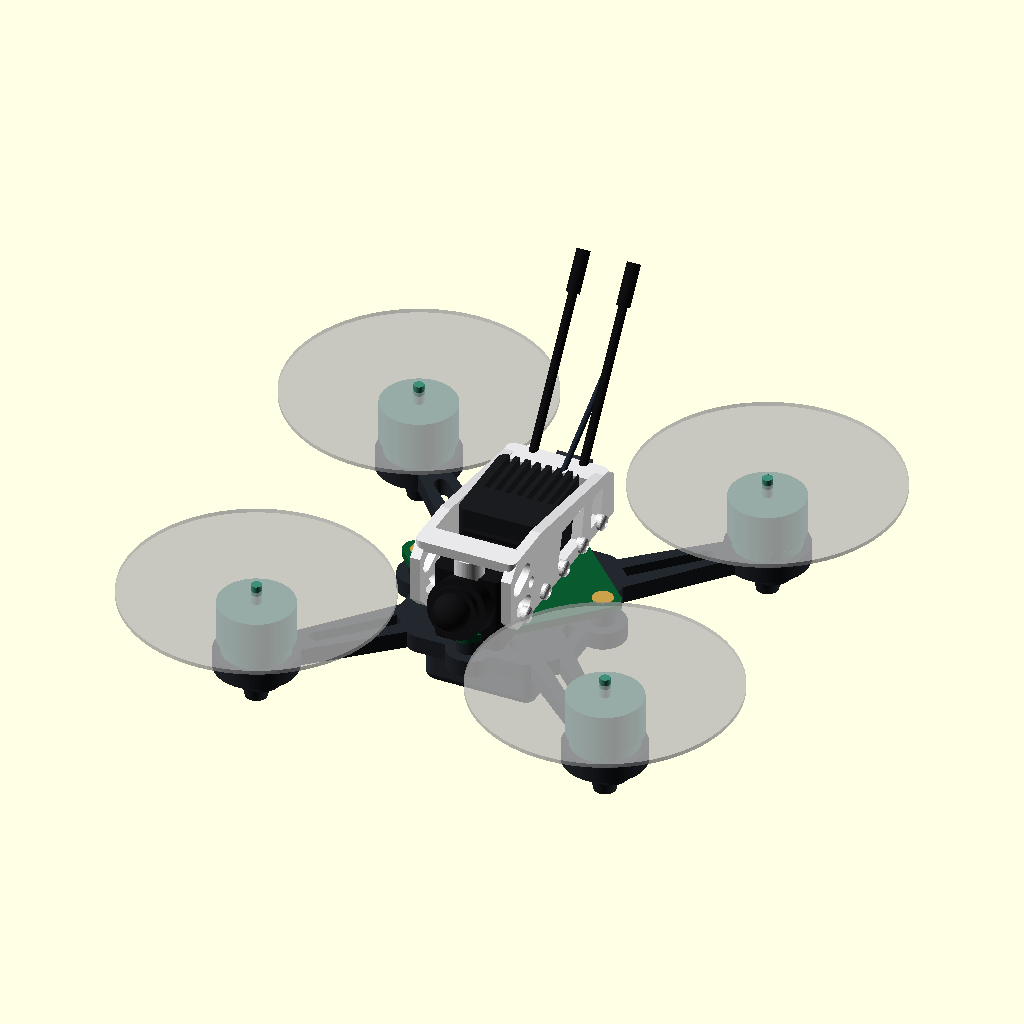
Cell 1 — every parameter at its default value.
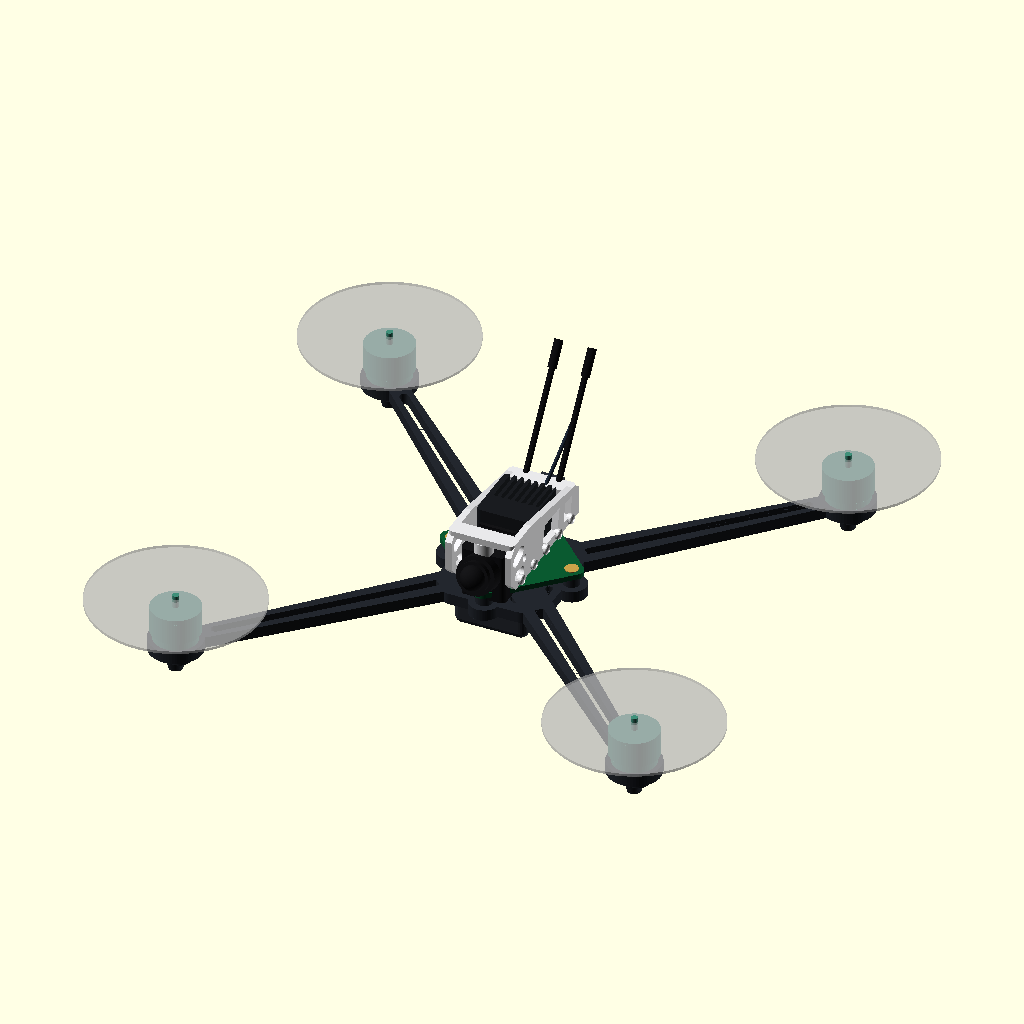
Cell 2: the same model with wheelbase = 196.
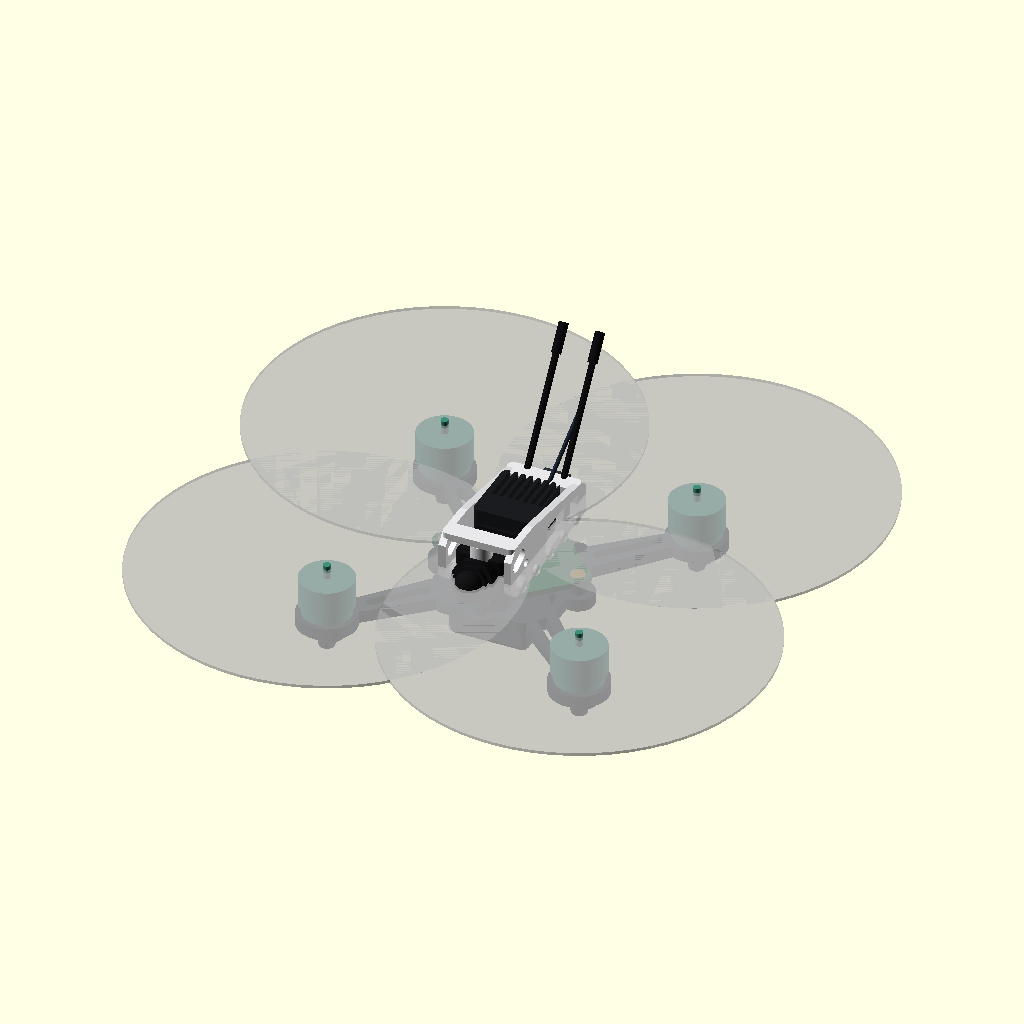
Cell 3: prop_d = 102 (everything else at default).
The same orthographic view direction (rotation 55°, 0°, 25°; colour scheme Cornfield) for every cell, with the view re-fitted per cell, so scale and position can differ between cells.
Source of the model, fpv2/cad/frame.scad:
// STRATOSDRONE Fr4n9-001 (fpv2) — outdoor 2" FPV frame (v3, M0).
//
// Clean-room design — the 2" twin of fpv85 v3 (same Eagle2 twin-rail
// language, params scaled; keep the two cad/ files in sync) and a
// white-side-plate toothpick canopy — v3 follows the owner's Walle FPV
// Eagle2 reference (wallefpv.com, photos: visual reference ONLY, clean-room)
// : TWO LONG PARALLEL RAILS the full body length (open flat tunnel, camera
// unit upright at the nose INSIDE the rails, XT30 + antennas out the tail),
// trussed arms, diamond plate cutouts. Our own parametric OpenSCAD.
// v3.4 (kit photos + published manual numbers): FULL side plates kept, now
// with a SLOPING top edge — tall faceted octagonal NOSE carrying kidney
// lightening + the cam screw, down to a low chamfered tail.
//
// Architecture: one printed UNIBODY bottom plate (X arms to four 0802-class
// motor pods + whoop-standard 25.5x25.5 AIO mount + battery strap slots +
// landing feet) and a side-plate CANOPY holding the tilted analog nano cam,
// the VTX bay and the ELRS RX shelf. The shared STRATOS FPV AIO board
// (hardware/pcb_fpv, 32x32) drops on the four M2 posts.
//
//   for P in frame canopy; do
//     xvfb-run -a openscad -o stl/$P.stl --export-format binstl \
//       -D "PART=\"$P\"" frame.scad; done
//   (PART="assembly" renders the preview used in cad/preview/)
//
// SPDX-License-Identifier: CERN-OHL-P-2.0
$fn = 64;
eps = 0.01;

PART = "assembly";   // frame | canopy | assembly

/* ---------------- master parameters (fpv85; keep fpv2/cad in sync) -------- */
wheelbase = 98;        // motor-to-motor diagonal — overall ≈ 0.707*wb + prop ≈ 120
prop_d    = 51;        // 2" tri-blade                                    // TUNE
motor_bc  = 9.0;       // 1102-class mount: 3x M2 on a 9 mm circle        // TUNE
motor_hole = 2.2;      // M2 clearance
pod_d     = 16.0;      // motor pod outer Ø (1102 base ~13 + wall)
shaft_d   = 4.2;       // prop-shaft / wire pass-through
arm_w     = 7.6;       // arm width                                       // TUNE
plate_t   = 3.4;       // unibody plate thickness (PLA-CF / PETG)
aio       = 25.5;      // whoop AIO mount pitch (the shared FPV AIO board)
aio_r     = 25.5*sqrt(2)/2;  // 18.03 — the BOARD IS ROTATED 45 deg (Eagle2): holes land ON the axes
aio_post_d = 4.8;      // M2 posts under the board (soft-mount grommets)
aio_post_h = 3.2;
centre_w  = 34;        // centre pad square (32x32 board + margin)
batt_w    = 22;        // 2S 650 mAh pack width                            // TUNE
strap_w   = 7; strap_l = 2.2;   // battery strap slots
cam_w     = 14.4;      // nano cam side-screw width (14 mm cams + clr)     // TUNE
cam_tilt  = 15;        // uptilt (deg)                                     // TUNE
foot_h    = 7;         // pod feet (the pack under the plate lands first — toothpick way)
batt_t    = 9;         // 2S 650 pack thickness (strapped UNDER)            // TUNE
canopy_l  = 44;        // RAIL length — v3.2: ends pulled clear of the prop discs
                       // (56 put the rail corners inside the Ø51 sweep)
canopy_w  = 22;        // outside width across the two side plates
canopy_h  = 13;        // rail height — low flat tunnel            // TUNE
pinch     = 0;         // Eagle2 rails are PARALLEL (kept as a param)
wall      = 2.0;       // side-plate / deck thickness

posXY = wheelbase/2/sqrt(2);          // 34.65 — motor centres (X layout)
echo(str("ASSERT wheelbase=", wheelbase,
         "  overall=", 0.707*wheelbase + prop_d, "  posXY=", posXY));

/* ---------------- helpers ---------------- */
module rrect(x, y, r, h) { linear_extrude(h) offset(r) square([x-2*r, y-2*r], center=true); }

/* ---------------- unibody bottom plate ---------------- */
module motor_pod() {
    difference() {
        cylinder(d=pod_d, h=plate_t);
        translate([0,0,-eps]) cylinder(d=shaft_d, h=plate_t+2*eps);
        for (a=[0:120:240]) rotate([0,0,a+30])
            translate([motor_bc/2, 0, -eps]) cylinder(d=motor_hole, h=plate_t+2*eps);
    }
}
module foot() {   // paw pad + short bumper under each pod (pack lands first)
    translate([0,0,-1.8]) rrect(11, 11, 3.4, 1.8);          // rounded paw pad
    translate([0,0,-6.6]) cylinder(d1=4.2, d2=6.2, h=4.8);  // bumper
}
module arm(ang) {   // TRUSSED arm (Eagle2 style): tapered blade + lengthwise slot
    rotate([0,0,ang]) difference() {
        hull() {
            translate([10, -(arm_w+2.4)/2, 0]) cube([eps, arm_w+2.4, plate_t]);
            translate([sqrt(2)*posXY - pod_d/2 + 1.5, -(arm_w-1.8)/2, 0]) cube([eps, arm_w-1.8, plate_t]);
        }
        hull() for (r=[14, sqrt(2)*posXY - pod_d/2 - 3.5])
            translate([r, 0, -eps]) cylinder(d=2.6, h=plate_t+2*eps);
    }
}
module centre_pad() {
    difference() {
        linear_extrude(plate_t) offset(3) oct(centre_w-6, centre_w-2);  // diamond-cut waist
        // DIAMOND-LATTICE cutouts (Eagle2 bottom-plate look): centre diamond,
        // Y-axis lozenges, X diamonds + 4 small corner diamonds
        translate([0, 0, -eps]) rotate([0,0,45]) rrect(7.2, 7.2, 1.2, plate_t+2*eps);
        for (sy=[-1,1]) translate([0, sy*11.5, -eps]) linear_extrude(plate_t+2*eps)
            polygon([[0,-5.6],[3.2,0],[0,5.6],[-3.2,0]]);
        for (sx=[-1,1]) translate([sx*10.5, 0, -eps]) rotate([0,0,45])
            rrect(5.6, 5.6, 1.2, plate_t+2*eps);
        for (sx=[-1,1], sy=[-1,1]) translate([sx*7.5, sy*13.5, -eps]) rotate([0,0,45])
            rrect(3.0, 3.0, 0.9, plate_t+2*eps);
        // battery strap slots (pack lies along Y, strapped to the plate)
        for (sx=[-1,1], sy=[-1,1])
            translate([sx*(batt_w/2+2.6), sy*7.5, -eps])
                rrect(strap_l, strap_w, 1, plate_t+2*eps);
    }
    // AIO posts — board rotated 45 deg, holes ON the axes (front/rear/sides)
    for (p=[[1,0],[-1,0],[0,1],[0,-1]]) translate([p[0]*aio_r, p[1]*aio_r, 0]) {
        cylinder(d=9, h=plate_t);                                   // boss pad into the plate
        translate([0,0,plate_t-eps]) difference() {
            cylinder(d=aio_post_d, h=aio_post_h);
            translate([0,0,0.8]) cylinder(d=1.7, h=aio_post_h);
        }
    }
}
module frame() {
    for (sx=[-1,1], sy=[-1,1]) {
        translate([sx*posXY, sy*posXY, 0]) motor_pod();
        translate([sx*posXY, sy*posXY, 0]) foot();
        arm(atan2(sy, sx));
    }
    centre_pad();
}

/* ---------------- canopy (side plates + spine, camera + VTX + RX) -------- */
function rail_top(y) =    // v3.4 sloping top edge: tall faceted nose -> low
    let(L=canopy_l/2, Hn=canopy_h+2, Ht=canopy_h-2.6)          // chamfered tail
    (y < -L+13) ? Hn : Hn + (Ht-Hn)*(y+L-13)/(2*L-16);
module plate_profile() {   // v3.4 RAIL silhouette (kit photos): FULL-length
    L = canopy_l/2; H = canopy_h;   // plate, tall faceted octagonal NOSE,
    Hn = H+2; Ht = H-2.6;           // top edge SLOPING down to the tail
    difference() {
        polygon([[-L+3, 0], [L, 0], [L, Ht-1.8], [L-3, Ht],
                 [-L+13, Hn], [-L+3, Hn], [-L, Hn-3], [-L, 3]]);
        // nose-plate lightening: kidney + oval + cam clamp screw (kit photos)
        hull() { translate([-L+3.2, 0.62*Hn]) circle(d=3.6);
                 translate([-L+6.4, 0.70*Hn]) circle(d=3.6); }
        hull() { translate([-L+4.2, 0.26*Hn]) circle(d=3.2);
                 translate([-L+7.0, 0.23*Hn]) circle(d=3.2); }
        translate([-L+8.8, 0.46*Hn]) circle(d=2.2);
        // trussed slots along the run (v3.3), tops kept under the slope
        polygon([[-2, 2.5], [8, 2.5], [9.5, H-3.6], [0, H-3.6]]);        // mid
        polygon([[L-10, 2.5], [L-5.5, 2.5], [L-4.5, H-4.6], [L-9, H-4.6]]); // tail
    }
}
module canopy() {
    L = canopy_l/2; H = canopy_h;
    // centreline COLUMNS down to the rotated board's front/rear holes —
    // each stops flush under the SLOPING rail top (v3.4)
    for (sy=[-1,1]) translate([0, sy*aio_r, 0]) difference() {
        cylinder(d=5.6, h=2.6+rail_top(sy*aio_r)-wall+eps);
        translate([0,0,-eps]) cylinder(d=2.2, h=2.6+canopy_h+6);
    }
    // TWO PARALLEL RAILS, full body length (the Eagle2 tunnel)
    for (sx=[-1,1]) translate([sx*(canopy_w/2-wall), 0, 2.6])
        rotate([0,0,-sx*pinch]) rotate([90,0,90])
            linear_extrude(wall, center=true) plate_profile();
    // open tunnel: braces over the two centreline columns (follow the slope)
    for (sy=[-1,1]) translate([0, sy*aio_r, 2.6+rail_top(sy*aio_r)-wall])
        rrect(canopy_w-2, 5, 1.4, wall);
    // exposed screw heads along the rails (photo look): a row of 5 domed
    // button heads + hex socket per side, WELDED 0.6 into the rail on the
    // always-solid lower band of the profile (v3.1 floated them 1.35 mm
    // off the outer face = unprintable islands)
    for (sx=[-1,1], yy=[-16,-8,0,8,16])
        translate([sx*(canopy_w/2-wall+0.4), yy, 2.6+1.6]) rotate([0,sx*90,0])
            difference() { $fn = 24;   // Ø3 heads: 64 facets would x4 the STL
                union() {
                    cylinder(d=3.0, h=1.2);
                    translate([0,0,1.2]) scale([1,1,0.5]) sphere(d=3.0);
                }
                translate([0,0,1.5]) cylinder(d=1.5, h=1.4, $fn=6);
            }
    // raked antenna seats at the tail (tubes exit between the rails)
    translate([0, L-3, 2.6+H/2-1]) difference() {
        rrect(canopy_w-5, 4.5, 1.4, 4);
        for (sx=[-1,1]) translate([sx*5, 0, -eps]) rotate([-40,0,0]) cylinder(d=2.1, h=10);
    }
}

/* ============ ELECTRONICS (viewer/preview meshes — buy, don't print) ====== */
module board() {           // the shared STRATOS FPV AIO, 32x32 green
    color("#0a5a30") rrect(32, 32, 2.5, 1.6);
    color("#caa14a") for (sx=[-1,1], sy=[-1,1])
        translate([sx*aio/2, sy*aio/2, -eps]) cylinder(d=4, h=1.8);
}
module airunit() {         // finned video/air-unit box (photo look)
    difference() {
        rrect(16, 19, 1.6, 13);
        for (i=[-3:3]) translate([i*2.1, -1.5, 4]) cube([1.1, 14, 12], center=false);
    }
    translate([0, 9.5, 4]) rotate([-90,0,0]) cylinder(d=3.2, h=2.4);   // rear plug
}
module fpvcam() {          // upright HD unit at the nose (Eagle2/O4 style)
    rrect(13.5, 11, 1.6, 15);                              // vertical body in the tunnel
    for (i=[0:4]) translate([-6.2, -2+i*2.0, 14.2]) cube([12.4, 1.1, 1.6]);  // top fins
    translate([0, -5.4, 9]) rotate([90-cam_tilt,0,0]) {
        cylinder(d=11.6, h=4.6);                           // lens barrel forward
        translate([0,0,4.6]) cylinder(d=9.2, h=1.6);       // ring
        color("#0b1e3a") translate([0,0,6.0]) sphere(d=7.4);   // glass
    }
}
module rxmod() {           // ELRS RX + wire antenna
    rrect(11, 14, 1.2, 2.4);
    translate([2.5, 6.5, 1.2]) rotate([-60,0,0]) cylinder(d=1.1, h=26);
}
module battery_pack() {    // 2S pack strapped UNDER the plate + XT30 pigtail
    rn=2.2;
    minkowski() { cube([batt_w-2*rn, 34-2*rn, batt_t-2*rn], center=true); sphere(r=rn, $fn=24); }
    translate([0, 16.5, batt_t/2+4]) cylinder(d=3.4, h=9);                        // leads up the tail
    color("#f5b301") translate([0, 19.5, batt_t/2+14]) cube([7, 11, 6.4], center=true);  // XT30 at the tunnel tail
}
module antennas() {        // two rear antennas, raked back (photo)
    for (sx=[-1,1]) translate([sx*5, 0.78*canopy_l/2, 0.43*canopy_h+1])
        rotate([-35,0,0]) {
            cylinder(d=1.7, h=34);                          // tube
            translate([0,0,34]) cylinder(d=2.6, h=8);       // sleeve tip
        }
}

module oct(w, l) {   // octagon: square with 45-deg corner cuts (prop clearance)
    intersection() { square([w, l], center=true); rotate(45) square([(w+l)*0.62, (w+l)*0.62], center=true); }
}

/* ------- viewer parts: one prop + one motor bell, centred at origin ------- */
module blade2d() {   // curved scimitar plan-form (Gemfan look): lens of two
    // offset discs. The lens TIP sits at 1.172*R from the blade origin, and
    // prop() roots the blade 2.2 mm out -> swept radius = 2.2 + 1.172*R.
    // R is sized so that equals prop_d/2 - 0.4: the disc never exceeds the
    // rated Ø (v3.1 used R = prop_d/2-2.2 and overshot by ~4 mm -> the
    // spinning blades clipped the rails).
    R = (prop_d/2 - 2.6) / 1.172;
    difference() {
        intersection() {
            translate([R*0.52, -R*0.34]) circle(r=R*0.78, $fn=48);
            translate([R*0.46,  R*0.42]) circle(r=R*0.78, $fn=48);
        }
        // concave trailing-edge scallop (Gemfan crescent): bites ~0.17R at
        // mid-root, fades before the tip — subtraction only, so the v3.2
        // swept-radius bound still holds
        translate([R*0.34, -R*0.72]) circle(r=R*0.55, $fn=48);
    }
}
module prop() {   // 2" (51 mm) CURVED tri-blade (viewer/playground mesh)
    cylinder(d=7.5, h=3.2);                       // hub
    translate([0,0,3.2]) cylinder(d=3.6, h=1.4);  // shaft cap
    for (a=[0:120:240]) rotate([0,0,a]) translate([2.2,0,2.4])
        rotate([16,0,0]) linear_extrude(1.25) blade2d();
}
module motor() {  // 0802-class bell
    cylinder(d=13.0, h=2.6);                       // base
    translate([0,0,2.6]) difference() {
        cylinder(d=14.6, h=7.0);
        translate([0,0,-eps]) cylinder(d=12.6, h=6.6);
    }
    translate([0,0,2.6]) cylinder(d=12.9, h=6.4);  // stator mass
    translate([0,0,9.0]) cylinder(d=14.6, h=1.4);  // top plate
    translate([0,0,10.4]) cylinder(d=2.0, h=3.8);  // shaft
}

/* ---------------- ghosts (previews only, never exported as parts) -------- */
module ghost_props() {
    for (sx=[-1,1], sy=[-1,1]) translate([sx*posXY, sy*posXY, 16])
        %cylinder(d=prop_d, h=0.8, center=true);
}
module ghost_motors() {
    for (sx=[-1,1], sy=[-1,1]) translate([sx*posXY, sy*posXY, plate_t])
        %cylinder(d=9.4, h=8);
}
module ghost_board() { translate([0,0,plate_t+aio_post_h]) %rrect(32, 32, 2.5, 1.6); }
module ghost_batt()  { translate([0, 4, -0.1-9.5+0]) ; translate([0,4,plate_t+aio_post_h+3.5]) %rrect(batt_w, 34, 3, 9); }

module assembly() {
    color("#23272e") frame();
    color("#e8e8ea") translate([0, 0, plate_t+aio_post_h+1.6]) canopy();  // on the board top
    translate([0, 0, plate_t+aio_post_h]) rotate([0,0,45]) board();
    color("#1a1c20") translate([0, 3, plate_t+aio_post_h+1.6+3.4]) airunit();
    color("#141416") translate([0, -canopy_l/2+8, plate_t+aio_post_h-1.4]) fpvcam();
    color("#1c2430") translate([0, 5, plate_t+aio_post_h+1.6+8.8]) rxmod();
    color("#101012") translate([0, 0, plate_t+aio_post_h+1.6+2.6]) antennas();
    color("#2b2f36") translate([0, 2, -batt_t/2]) battery_pack();
    color("#3f8f7a") for (sx=[-1,1], sy=[-1,1])
        translate([sx*posXY, sy*posXY, plate_t]) motor();
    ghost_props();
}

/* ---------------- dispatch ---------------- */
if      (PART == "frame")  frame();
else if (PART == "canopy") canopy();
else if (PART == "prop")   prop();
else if (PART == "motor")  motor();
else if (PART == "board")    board();
else if (PART == "airunit")  airunit();
else if (PART == "fpvcam")   fpvcam();
else if (PART == "rxmod")    rxmod();
else if (PART == "battery")  battery_pack();
else if (PART == "antennas") antennas();
else                       assembly();
Customizer parameters (derived from the source; name, type, default, range or options):
eps: number, default 0.01
PART: string, default "assembly"
wheelbase: number, default 98
prop_d: number, default 51
motor_bc: number, default 9
motor_hole: number, default 2.2
pod_d: number, default 16
shaft_d: number, default 4.2
arm_w: number, default 7.6
plate_t: number, default 3.4
aio: number, default 25.5
aio_post_d: number, default 4.8
aio_post_h: number, default 3.2
centre_w: number, default 34
batt_w: number, default 22
cam_w: number, default 14.4
cam_tilt: number, default 15
foot_h: number, default 7
batt_t: number, default 9
canopy_l: number, default 44
canopy_w: number, default 22
canopy_h: number, default 13
pinch: number, default 0
wall: number, default 2
